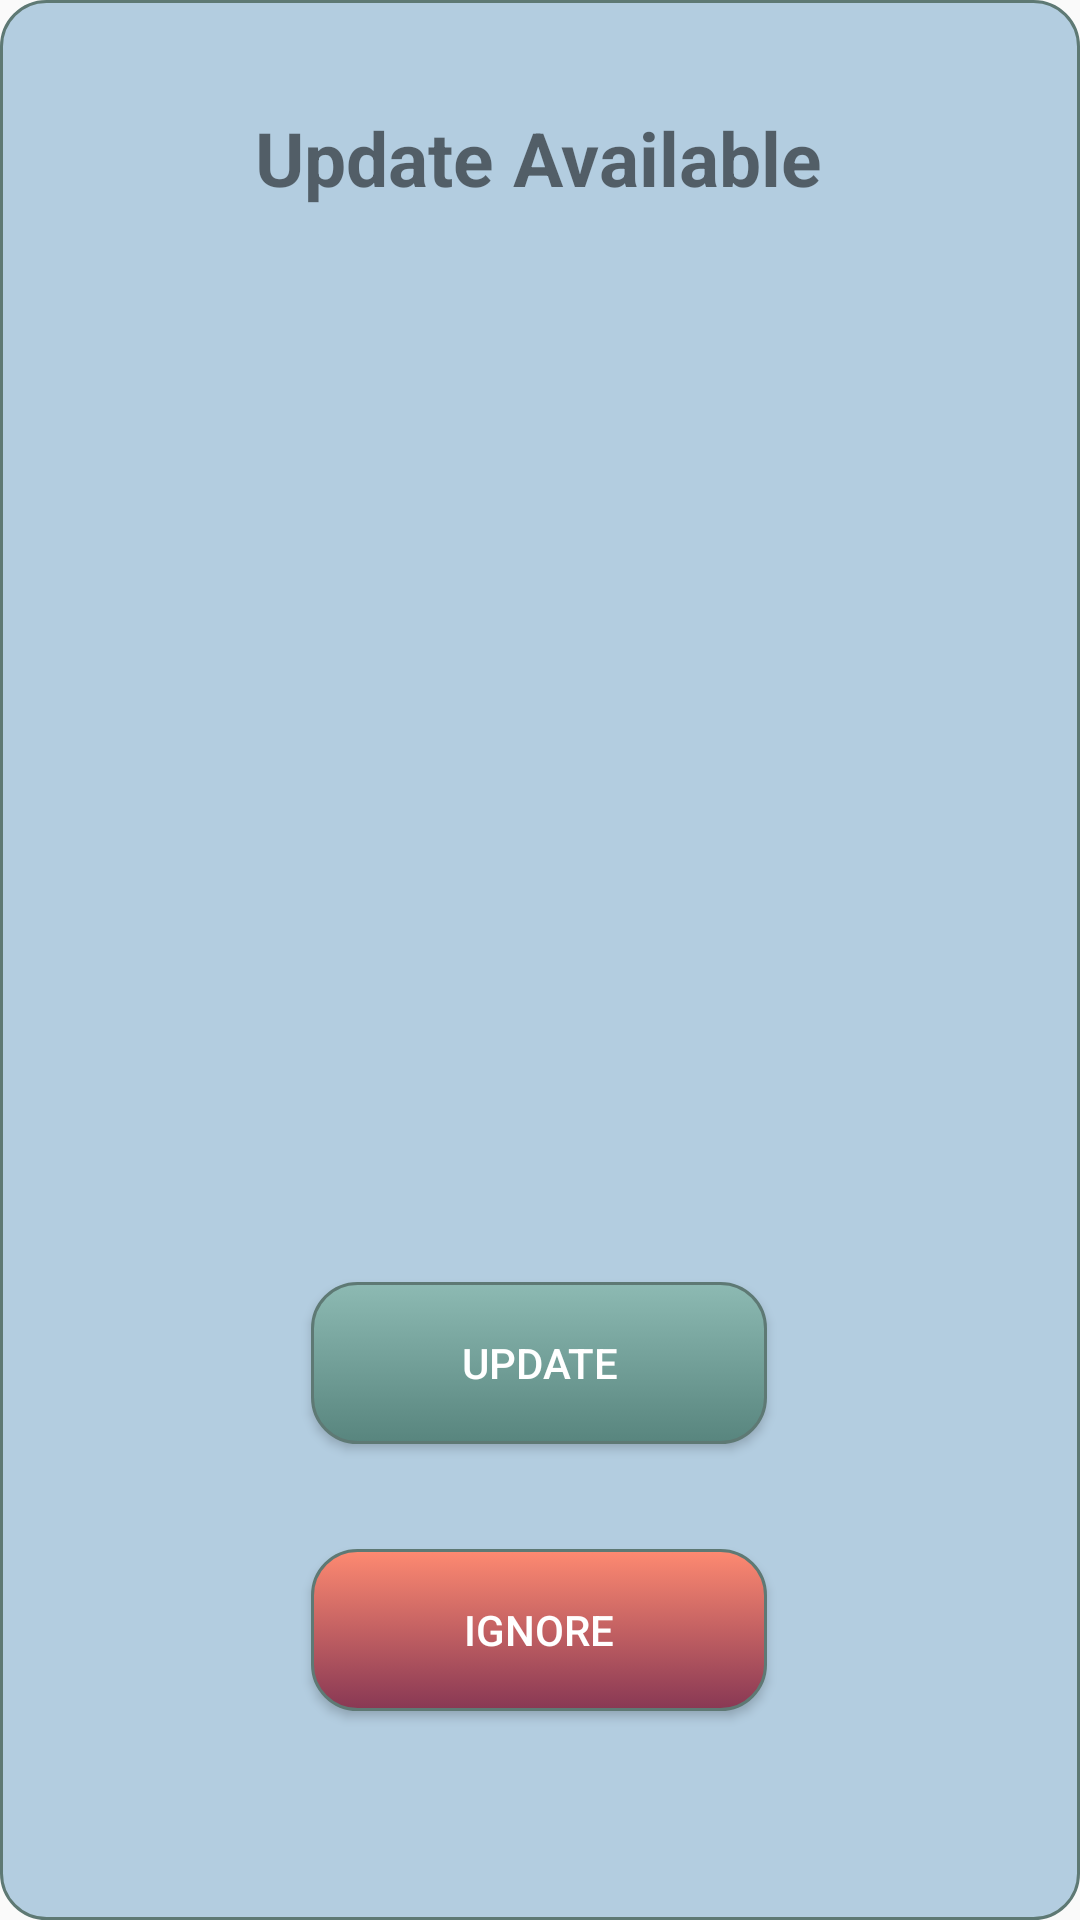

The Android layout XML behind this screen, and the referenced resources:
<!-- AndroidManifest.xml: application theme AppTheme -->
<!-- res/layout/activity_pop_up_dowload.xml -->
<?xml version="1.0" encoding="utf-8"?>

<androidx.constraintlayout.widget.ConstraintLayout xmlns:android="http://schemas.android.com/apk/res/android"
    xmlns:app="http://schemas.android.com/apk/res-auto"
    xmlns:tools="http://schemas.android.com/tools"
    android:layout_width="match_parent"
    android:layout_height="match_parent"
    android:background="@drawable/background_popup"
    tools:context=".UI.UpdateDataActivity"
    >


    <Button
        android:id="@+id/button_update_popup"
        android:layout_width="152dp"
        android:layout_height="54dp"
        android:layout_marginBottom="10dp"
        android:background="@drawable/background_button_dowload"
        android:text="@string/update_popup"
        android:textColor="#fff"
        app:layout_constraintBottom_toBottomOf="parent"
        app:layout_constraintEnd_toEndOf="parent"
        app:layout_constraintHorizontal_bias="0.498"
        app:layout_constraintStart_toStartOf="parent"
        app:layout_constraintTop_toTopOf="parent"
        app:layout_constraintVertical_bias="0.742" />

    <ImageView
        android:id="@+id/imageView2"
        android:layout_width="117dp"
        android:layout_height="106dp"
        android:layout_marginBottom="15dp"
        android:contentDescription="@string/image_download"
        android:tint="#fff"
        app:layout_constraintBottom_toBottomOf="parent"
        app:layout_constraintEnd_toEndOf="parent"
        app:layout_constraintStart_toStartOf="parent"
        app:layout_constraintTop_toTopOf="parent"
        app:layout_constraintVertical_bias="0.215"
        app:srcCompat="@android:drawable/stat_sys_download" />

    <Button
        android:id="@+id/button_cancel_popup"
        android:layout_width="152dp"
        android:layout_height="54dp"

        android:background="@drawable/background_button_cancel"
        android:text="@string/ignore_popup"
        android:textColor="#fff"
        app:layout_constraintBottom_toBottomOf="parent"
        app:layout_constraintEnd_toEndOf="parent"
        app:layout_constraintHorizontal_bias="0.498"
        app:layout_constraintStart_toStartOf="parent"
        app:layout_constraintTop_toTopOf="parent"
        app:layout_constraintVertical_bias="0.881" />

    <TextView
        android:id="@+id/textView"
        android:layout_width="wrap_content"
        android:layout_height="wrap_content"
        android:text="@string/update_available"
        android:textSize="25sp"
        android:textStyle="bold"
        app:layout_constraintBottom_toBottomOf="parent"
        app:layout_constraintEnd_toEndOf="parent"
        app:layout_constraintHorizontal_bias="0.497"
        app:layout_constraintStart_toStartOf="parent"
        app:layout_constraintTop_toTopOf="parent"
        app:layout_constraintVertical_bias="0.059" />
</androidx.constraintlayout.widget.ConstraintLayout>
<!-- resources referenced by this layout -->
<resources>
  <!-- drawable background_button_cancel (drawable) -->
  <?xml version="1.0" encoding="utf-8"?>
  
  <selector xmlns:android="http://schemas.android.com/apk/res/android" >
      <item android:state_pressed="true" >
          <shape android:shape="rectangle"  >
              <corners android:radius="15dp" />
              <stroke android:width="1dip" android:color="#5e7974" />
              <gradient android:angle="-90" android:startColor="#fe8a71" android:endColor="#fe8a71"  />
          </shape>
      </item>
      <item android:state_focused="true">
          <shape android:shape="rectangle"  >
              <corners android:radius="15dp" />
              <stroke android:width="1dip" android:color="#fe8a71" />
              <solid android:color="#fe8a71"/>
          </shape>
      </item>
      <item >
          <shape android:shape="rectangle"  >
              <corners android:radius="15dp" />
              <stroke android:width="1dip" android:color="#5e7974" />
              <gradient android:angle="-90" android:startColor="#fe8a71" android:endColor="#883854" />
          </shape>
      </item>
  </selector>
  <!-- drawable background_button_dowload (drawable) -->
  <?xml version="1.0" encoding="utf-8"?>
  
  <selector xmlns:android="http://schemas.android.com/apk/res/android" >
      <item android:state_pressed="true" >
          <shape android:shape="rectangle"  >
              <corners android:radius="15dp" />
              <stroke android:width="1dip" android:color="#5e7974" />
              <gradient android:angle="-90" android:startColor="#345953" android:endColor="#689a92"  />
          </shape>
      </item>
      <item android:state_focused="true">
          <shape android:shape="rectangle"  >
              <corners android:radius="15dp" />
              <stroke android:width="1dip" android:color="#5e7974" />
              <solid android:color="#58857e"/>
          </shape>
      </item>
      <item >
          <shape android:shape="rectangle"  >
              <corners android:radius="15dp" />
              <stroke android:width="1dip" android:color="#5e7974" />
              <gradient android:angle="-90" android:startColor="#8dbab3" android:endColor="#58857e" />
          </shape>
      </item>
  </selector>
  <string name="ignore_popup">Ignore</string>
  <string name="image_download">image download</string>
  <string name="update_available">Update Available</string>
  <string name="update_popup">Update</string>
  <style name="AppTheme" parent="Theme.AppCompat.Light.DarkActionBar">
          
          <item name="colorPrimary">@color/colorPrimary</item>
          <item name="colorPrimaryDark">@color/colorPrimaryDark</item>
          <item name="colorAccent">@color/colorAccent</item>
      </style>
  <color name="background_popup">#b3cde0</color>
  <color name="colorPrimary">#03396c</color>
  <color name="colorPrimaryDark">#03396c</color>
  <color name="colorAccent">#03DAC5</color>
</resources>
